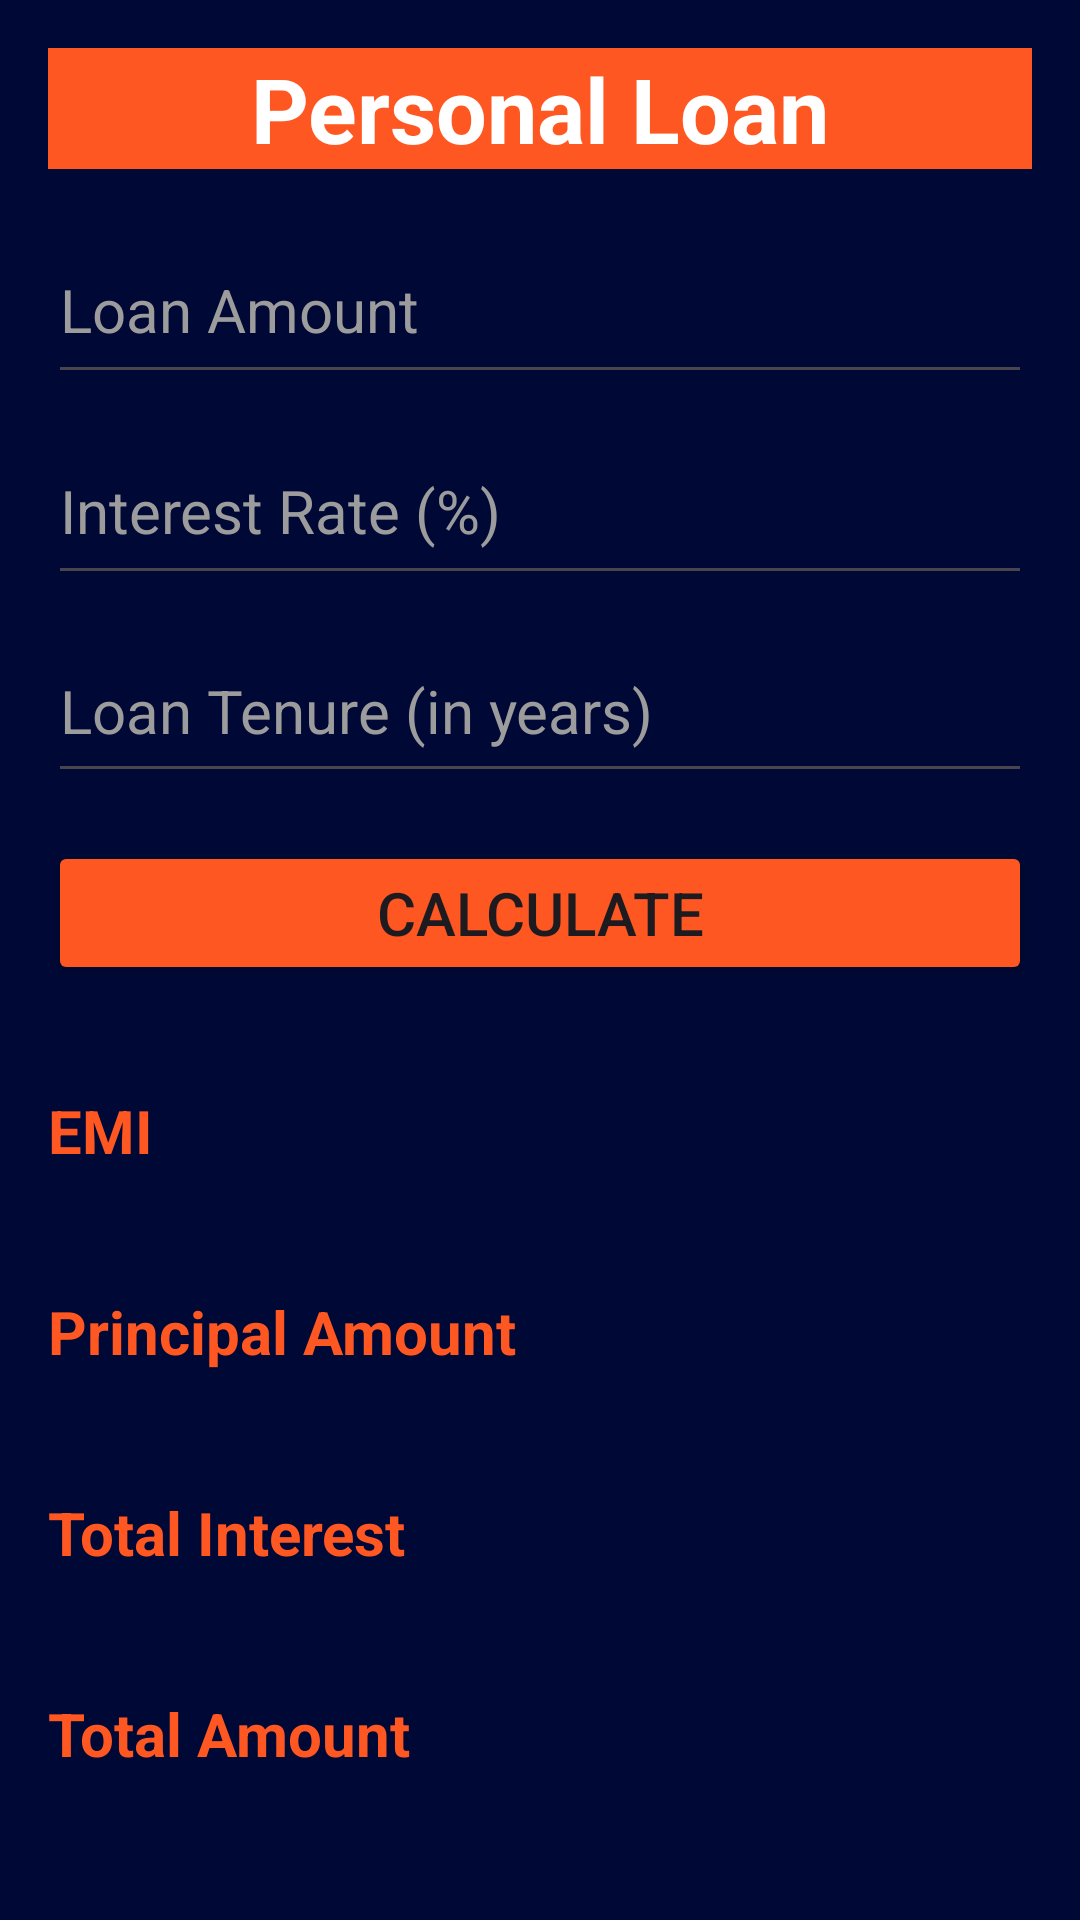

Write the Android layout XML for this screen, with the resource values it uses.
<!-- AndroidManifest.xml: application theme Theme.MiniProject1JT20IS0501JT20IS031 -->
<!-- res/layout/activity_personal.xml -->
<LinearLayout xmlns:android="http://schemas.android.com/apk/res/android"
    xmlns:tools="http://schemas.android.com/tools"
    android:layout_width="match_parent"
    android:layout_height="match_parent"
    android:background="#000835"
    android:orientation="vertical"
    android:padding="16dp">

    <TextView
        android:id="@+id/textview_loan_title"
        android:layout_width="match_parent"
        android:layout_height="wrap_content"
        android:background="#FF5722"
        android:gravity="center"
        android:text="Personal Loan"
        android:layout_marginBottom="16dp"
        android:textColor="#FFFFFF"
        android:textSize="30sp"
        android:textStyle="bold" />

    <EditText
        android:id="@+id/et_amount"
        android:layout_width="match_parent"
        android:layout_height="59dp"
        android:hint="Loan Amount"
        android:layout_marginBottom="8dp"
        android:inputType="numberDecimal"
        android:textColor="#DAD7D5"
        android:textColorHint="#9C9C9C"
        android:textSize="20sp" />

    <EditText
        android:id="@+id/et_interest_rate"
        android:layout_width="match_parent"
        android:layout_height="59dp"
        android:layout_marginBottom="8dp"
        android:hint="Interest Rate (%)"
        android:inputType="numberDecimal"
        android:textColor="#DAD7D5"
        android:textColorHint="#9C9C9C"
        android:textSize="20sp" />

    <EditText
        android:id="@+id/et_loan_tenure"
        android:layout_width="match_parent"
        android:layout_height="58dp"
        android:hint="Loan Tenure (in years)"
        android:layout_marginBottom="16dp"
        android:inputType="number"
        android:textColor="#DAD7D5"
        android:textColorHint="#9C9C9C"
        android:textSize="20sp" />

    <Button
        android:id="@+id/btn_calculate"
        android:layout_width="match_parent"
        android:layout_height="wrap_content"
        android:backgroundTint="#FF5722"
        android:text="Calculate"
        android:textSize="20sp" />

    <TextView
        android:layout_width="match_parent"
        android:layout_height="wrap_content"
        android:text="EMI"
        android:layout_marginTop="35dp"
        android:textColor="#FF5722"
        android:textSize="20sp"
        android:textStyle="bold" />

    <TextView
        android:id="@+id/tv_emi"
        android:layout_width="match_parent"
        android:layout_height="wrap_content"
        android:textColor="#DAD7D5"
        android:textSize="20sp" />

    <TextView
        android:layout_width="match_parent"
        android:layout_height="wrap_content"
        android:layout_marginTop="13dp"
        android:text="Principal Amount"
        android:textColor="#FF5722"
        android:textSize="20sp"
        android:textStyle="bold" />

    <TextView
        android:id="@+id/tv_principal_amount"
        android:layout_width="match_parent"
        android:layout_height="wrap_content"
        android:textColor="#DAD7D5"
        android:textSize="20sp" />

    <TextView
        android:layout_width="match_parent"
        android:layout_height="wrap_content"
        android:layout_marginTop="13dp"
        android:text="Total Interest"
        android:textColor="#FF5722"
        android:textSize="20sp"
        android:textStyle="bold" />

    <TextView
        android:id="@+id/tv_total_interest"
        android:layout_width="match_parent"
        android:layout_height="wrap_content"
        android:textColor="#DAD7D5"
        android:textSize="20sp" />

    <TextView
        android:layout_width="match_parent"
        android:layout_height="wrap_content"
        android:layout_marginTop="13dp"
        android:text="Total Amount"
        android:textColor="#FF5722"
        android:textSize="20sp"
        android:textStyle="bold" />

    <TextView
        android:id="@+id/tv_total_amount"
        android:layout_width="match_parent"
        android:layout_height="wrap_content"
        android:textColor="#DAD7D5"
        android:textSize="20sp" />

</LinearLayout>
<!-- resources referenced by this layout -->
<resources>
  <style name="Theme.MiniProject1JT20IS0501JT20IS031" parent="Base.Theme.MiniProject1JT20IS0501JT20IS031" />
  <style name="Base.Theme.MiniProject1JT20IS0501JT20IS031" parent="Theme.Material3.DayNight.NoActionBar">
          
          
      </style>
</resources>
